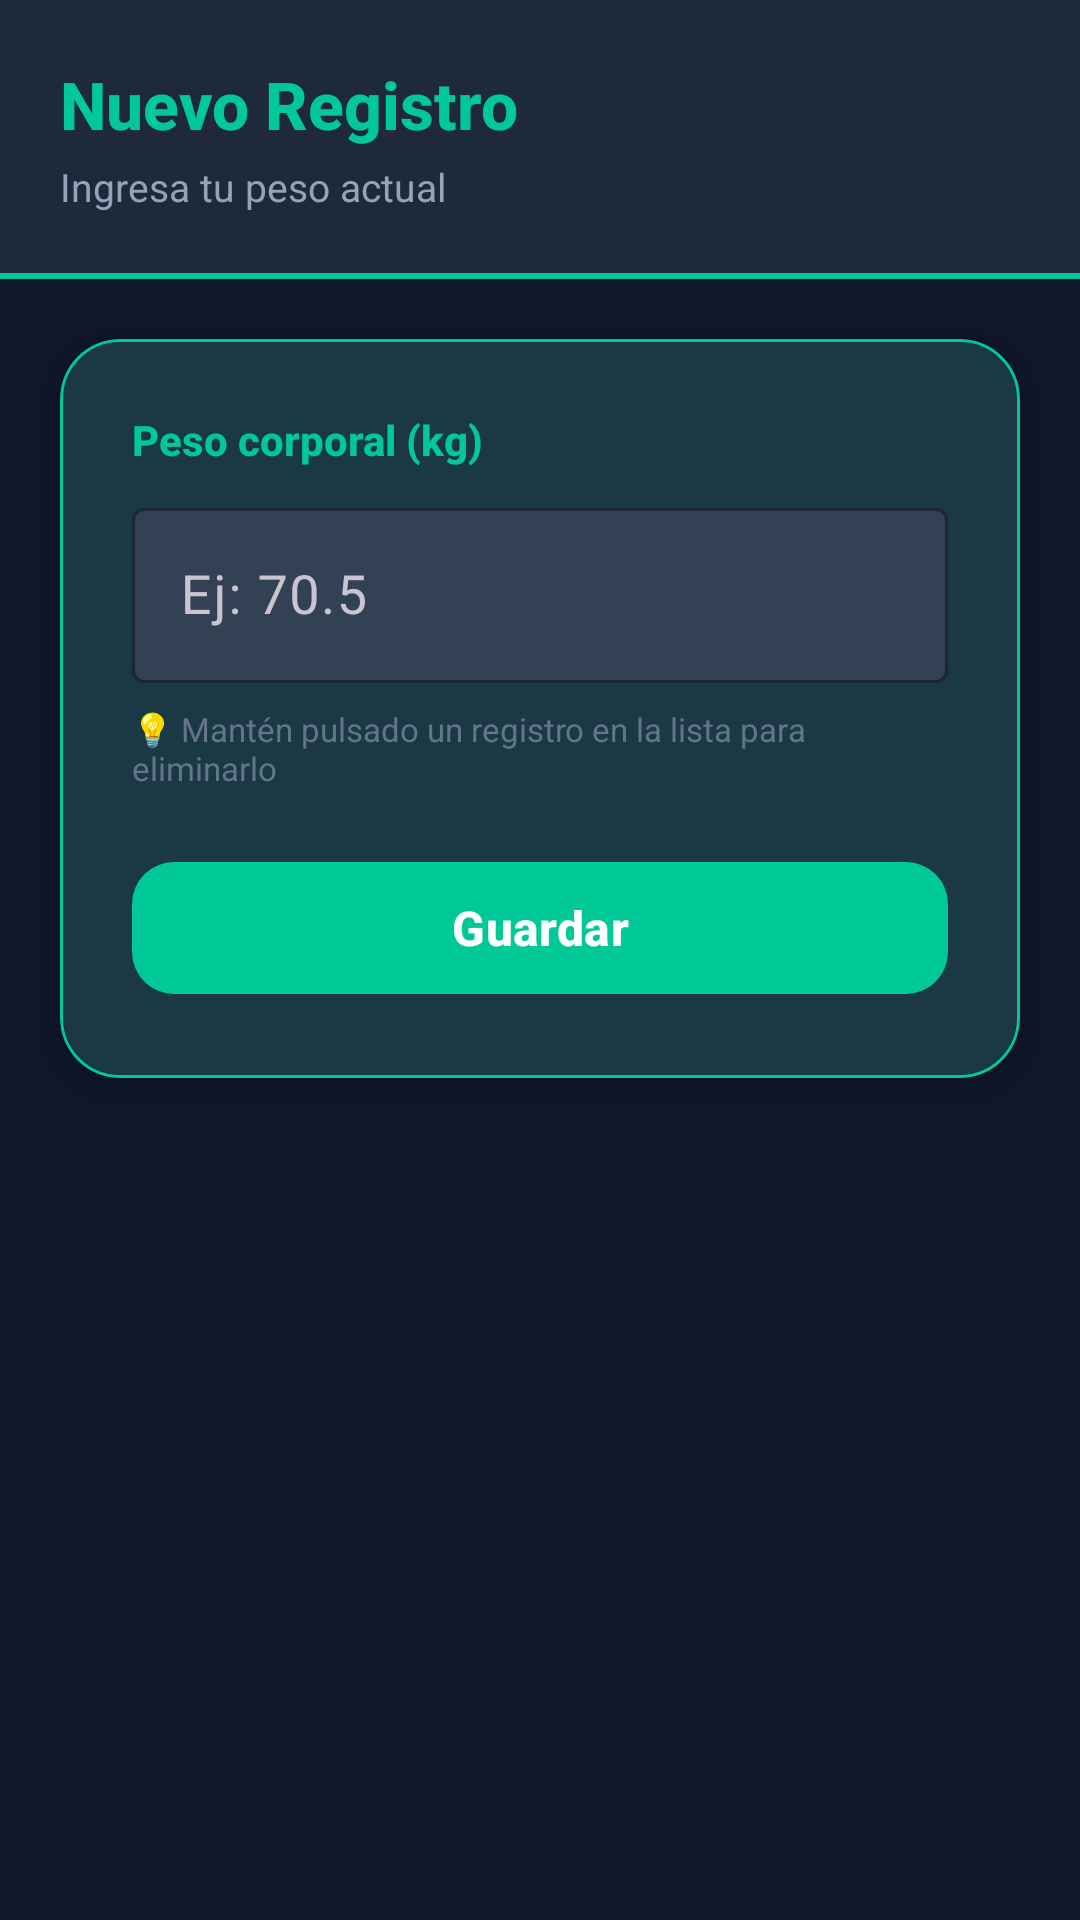

Here is an Android app screen rendered from its layout file. Give the layout XML and the strings, colors and styles it references.
<!-- AndroidManifest.xml: application theme Theme.BioCalcula -->
<!-- res/layout/activity_formulario_peso.xml -->
<?xml version="1.0" encoding="utf-8"?>
<androidx.constraintlayout.widget.ConstraintLayout
    xmlns:android="http://schemas.android.com/apk/res/android"
    xmlns:app="http://schemas.android.com/apk/res-auto"
    android:layout_width="match_parent"
    android:layout_height="match_parent"
    android:background="@color/color_background">

    
    <LinearLayout
        android:id="@+id/header"
        android:layout_width="match_parent"
        android:layout_height="wrap_content"
        android:background="@color/color_surface"
        android:orientation="vertical"
        android:padding="20dp"
        app:layout_constraintTop_toTopOf="parent">

        <TextView
            android:id="@+id/tvTituloPantalla"
            android:layout_width="wrap_content"
            android:layout_height="wrap_content"
            android:text="Nuevo Registro"
            android:textColor="@color/color_primary"
            android:textSize="22sp"
            android:textStyle="bold"
            android:fontFamily="sans-serif-medium" />

        <TextView
            android:layout_width="wrap_content"
            android:layout_height="wrap_content"
            android:text="Ingresa tu peso actual"
            android:textColor="@color/color_text_secondary"
            android:textSize="13sp"
            android:layout_marginTop="4dp" />

    </LinearLayout>

    
    <View
        android:id="@+id/divider"
        android:layout_width="0dp"
        android:layout_height="2dp"
        android:background="@color/color_primary"
        app:layout_constraintTop_toBottomOf="@id/header"
        app:layout_constraintStart_toStartOf="parent"
        app:layout_constraintEnd_toEndOf="parent" />

    
    <com.google.android.material.card.MaterialCardView
        android:id="@+id/cardForm"
        android:layout_width="0dp"
        android:layout_height="wrap_content"
        android:layout_margin="20dp"
        app:cardBackgroundColor="@color/color_surface"
        app:cardCornerRadius="20dp"
        app:cardElevation="6dp"
        app:strokeColor="@color/color_primary"
        app:strokeWidth="1dp"
        app:layout_constraintTop_toBottomOf="@id/divider"
        app:layout_constraintStart_toStartOf="parent"
        app:layout_constraintEnd_toEndOf="parent">

        <LinearLayout
            android:layout_width="match_parent"
            android:layout_height="wrap_content"
            android:orientation="vertical"
            android:padding="24dp">

            <TextView
                android:layout_width="wrap_content"
                android:layout_height="wrap_content"
                android:text="Peso corporal (kg)"
                android:textSize="14sp"
                android:textStyle="bold"
                android:textColor="@color/color_primary"
                android:fontFamily="sans-serif-medium"
                android:layout_marginBottom="8dp" />

            <com.google.android.material.textfield.TextInputLayout
                style="@style/Widget.Material3.TextInputLayout.OutlinedBox"
                android:layout_width="match_parent"
                android:layout_height="wrap_content"
                android:hint="Ej: 70.5"
                app:boxStrokeColor="@color/color_primary"
                app:hintTextColor="@color/color_primary"
                app:boxBackgroundColor="@color/color_surface_variant">

                <com.google.android.material.textfield.TextInputEditText
                    android:id="@+id/etPesoIngresado"
                    android:layout_width="match_parent"
                    android:layout_height="wrap_content"
                    android:inputType="numberDecimal"
                    android:textColor="@color/color_text_primary"
                    android:textSize="18sp" />

            </com.google.android.material.textfield.TextInputLayout>

            <TextView
                android:layout_width="wrap_content"
                android:layout_height="wrap_content"
                android:text="💡 Mantén pulsado un registro en la lista para eliminarlo"
                android:textSize="11sp"
                android:textColor="@color/color_text_tertiary"
                android:layout_marginTop="8dp" />

            <com.google.android.material.button.MaterialButton
                android:id="@+id/btnGuardarPeso"
                android:layout_width="match_parent"
                android:layout_height="52dp"
                android:text="Guardar"
                android:textAllCaps="false"
                android:textStyle="bold"
                app:backgroundTint="@color/color_primary"
                android:textColor="@color/white"
                android:textSize="16sp"
                android:layout_marginTop="20dp"
                app:cornerRadius="14dp" />

        </LinearLayout>

    </com.google.android.material.card.MaterialCardView>

</androidx.constraintlayout.widget.ConstraintLayout>
<!-- resources referenced by this layout -->
<resources>
  <color name="color_background">#0F172A</color>
  <color name="color_primary">#00C896</color>
  <color name="color_surface">#1E293B</color>
  <color name="color_surface_variant">#334155</color>
  <color name="color_text_primary">#F8FAFC</color>
  <color name="color_text_secondary">#94A3B8</color>
  <color name="color_text_tertiary">#64748B</color>
  <color name="white">#FFFFFFFF</color>
  <style name="Theme.BioCalcula" parent="Base.Theme.BioCalcula" />
  <style name="Base.Theme.BioCalcula" parent="Theme.Material3.Dark.NoActionBar">
          
          <item name="colorPrimary">@color/color_primary</item>
          <item name="colorOnPrimary">@color/color_on_primary</item>
          <item name="colorPrimaryContainer">@color/color_green_dark</item>
          <item name="colorOnPrimaryContainer">@color/color_green_light</item>
  
          
          <item name="colorSecondary">@color/color_teal</item>
          <item name="colorOnSecondary">@color/white</item>
          <item name="colorSecondaryContainer">#2000C896</item>
  
          
          <item name="colorTertiary">@color/color_proteina</item>
  
          
          <item name="android:colorBackground">@color/color_background</item>
          <item name="colorSurface">@color/color_surface</item>
          <item name="colorSurfaceVariant">@color/color_surface_variant</item>
          <item name="colorOutline">@color/color_outline</item>
  
          
          <item name="android:textColorPrimary">@color/color_text_primary</item>
          <item name="android:textColorSecondary">@color/color_text_secondary</item>
          <item name="android:windowBackground">@color/color_background</item>
  
          
          <item name="android:statusBarColor">@color/color_background</item>
          <item name="android:navigationBarColor">@color/color_surface</item>
      </style>
  <color name="color_on_primary">#FFFFFF</color>
  <color name="color_green_dark">#2E7D32</color>
  <color name="color_green_light">#C8E6C9</color>
  <color name="color_teal">#00838F</color>
  <color name="color_proteina">#FF6B6B</color>
  <color name="color_outline">#475569</color>
</resources>
